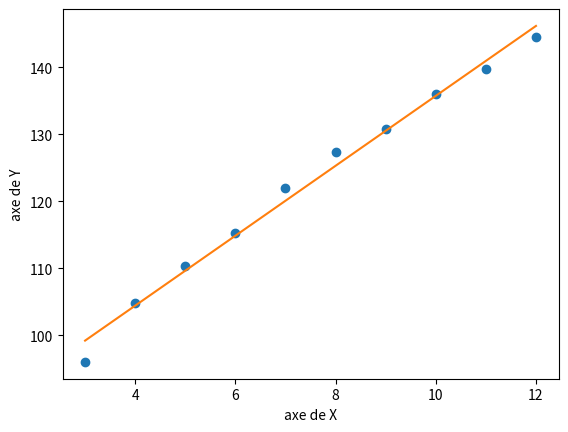

Here is the Python script that generated this plot:
import numpy as np 
import matplotlib.pyplot as plt

# création d'un array de x
x = np.arange(3,13,1)
print(x)
# création d'un array de y
y = np.array([96,104.8,110.3,115.3,121.9,127.4,130.8,136,139.7,144.5])
print(y)
# representation de y en fonction de x
plt.xlabel("axe de X")
plt.ylabel("axe de Y")
plt.plot(x,y,"o")
#plt.show()
#On peut utiliser une regression car le modèle ici sera une fonction qui utilise des réels
#On remarque que quand Y augmente X augmente, il existe donc une correlation entre les deux variables
#Finalement on a une relation forte entre X et Y, les valeurs voisines de X ont de valeurs voisines sur Y
# Il existe donc une dépendance linéaire entre X et U

# variance de x
varX = np.var(x)
print ("varX = ",varX)

#Covariance de X, Y, formule non maitrisé
meanX = np.mean(x)
meanY = np.mean(y)
partieX = (x-meanX)
partieY = (y-meanY)
partieXxY = partieX*partieY
print(partieXxY)
n = len(x) #taille de x
print("n = ",n)

#Calcul de B1 et covariance
cov = (1/n)* np.sum (partieXxY)
B1 = cov/varX
print("B1 = ",B1)

#Calcul de Bo
Bo = meanY - B1*meanX
print("Bo = ",Bo)

#plot de la droite de régression
yn = B1*x + Bo
print ("yn = ",yn)
plt.plot(x,yn)
#plt.show()

#Calcul de R2
#Cherchons SCE
SCE = np.sum((yn-meanY)**2)

#Cherchons SCT
SCT = np.sum((y-meanY)**2)

R2 = SCE/SCT

print("SCE = ",SCE)

#R2 est très proche de 1, le pouvoir prédictif du modèle est très fort.
print(np.cov(x,y))
print(np.var(x))
print(np.cov(x,y,ddof=0))
print(cov)